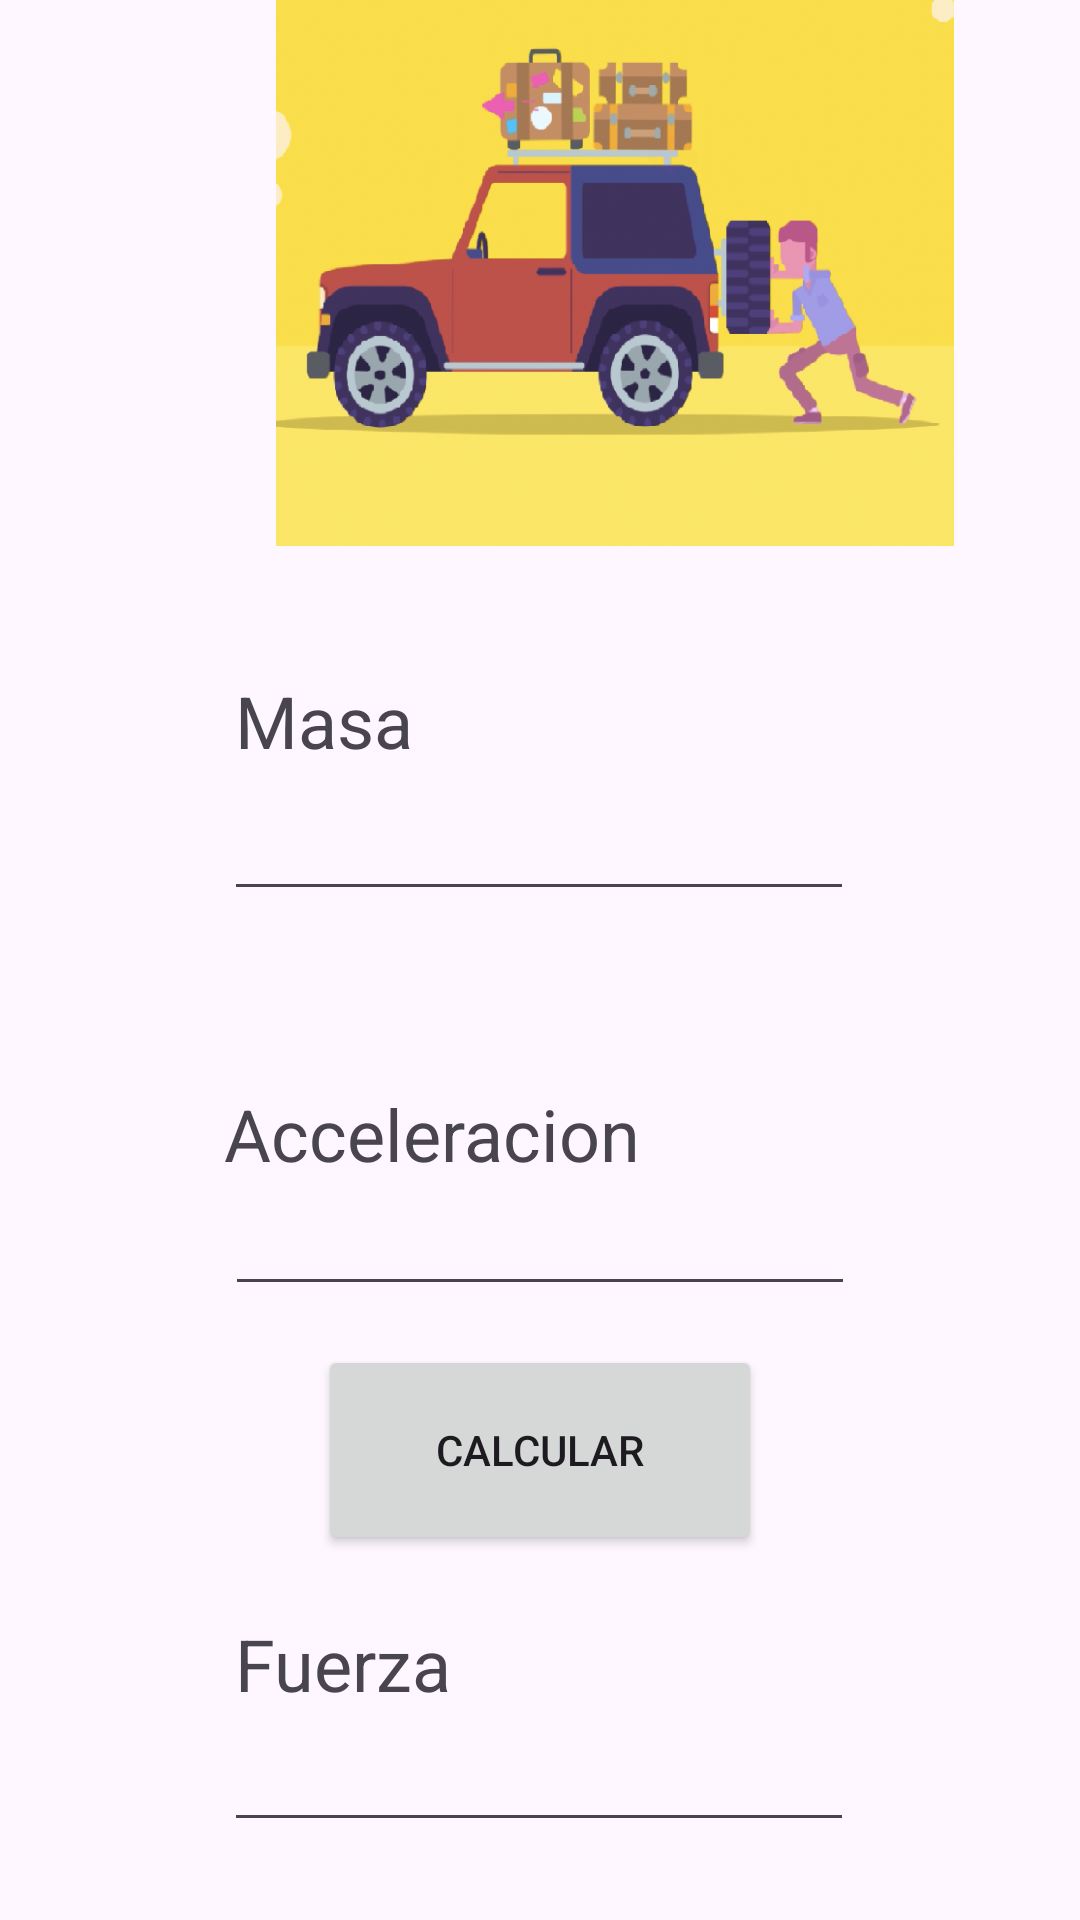

Produce the Android XML layout that renders to this screen, including the resource entries it uses.
<!-- AndroidManifest.xml: application theme Theme.Material3.DayNight -->
<!-- res/layout/activity_fisica.xml -->
<?xml version="1.0" encoding="utf-8"?>
<androidx.constraintlayout.widget.ConstraintLayout xmlns:android="http://schemas.android.com/apk/res/android"
    xmlns:app="http://schemas.android.com/apk/res-auto"
    xmlns:tools="http://schemas.android.com/tools"
    android:id="@+id/fisica"
    android:layout_width="match_parent"
    android:layout_height="match_parent"
    tools:context=".fisica">

    <EditText
        android:id="@+id/Masa"
        android:layout_width="wrap_content"
        android:layout_height="wrap_content"
        android:layout_marginStart="100dp"
        android:layout_marginTop="3dp"
        android:layout_marginEnd="101dp"
        android:layout_marginBottom="30dp"
        android:ems="10"
        android:gravity="start|top"
        android:inputType="textMultiLine"
        app:layout_constraintBottom_toTopOf="@+id/textView4"
        app:layout_constraintEnd_toEndOf="parent"
        app:layout_constraintStart_toStartOf="parent"
        app:layout_constraintTop_toBottomOf="@+id/textView3" />

    <EditText
        android:id="@+id/acceleracion"
        android:layout_width="wrap_content"
        android:layout_height="wrap_content"
        android:layout_marginStart="101dp"
        android:layout_marginEnd="101dp"
        android:layout_marginBottom="29dp"
        android:ems="10"
        android:gravity="start|top"
        android:inputType="textMultiLine"
        app:layout_constraintBottom_toTopOf="@+id/calcular_fuerza"
        app:layout_constraintEnd_toEndOf="parent"
        app:layout_constraintStart_toStartOf="parent"
        app:layout_constraintTop_toBottomOf="@+id/textView4" />

    <Button
        android:id="@+id/calcular_fuerza"
        android:layout_width="148dp"
        android:layout_height="70dp"
        android:layout_marginStart="160dp"
        android:layout_marginTop="13dp"
        android:layout_marginEnd="160dp"
        android:text="@string/calculate"
        app:layout_constraintEnd_toEndOf="parent"
        app:layout_constraintStart_toStartOf="parent"
        app:layout_constraintTop_toBottomOf="@+id/acceleracion" />

    <ImageView
        android:id="@+id/imageView4"
        android:layout_width="226dp"
        android:layout_height="204dp"
        android:layout_marginStart="92dp"
        android:layout_marginEnd="93dp"
        android:layout_marginBottom="460dp"
        app:layout_constraintBottom_toBottomOf="parent"
        app:layout_constraintEnd_toEndOf="parent"
        app:layout_constraintHorizontal_bias="0.0"
        app:layout_constraintStart_toStartOf="parent"
        app:layout_constraintTop_toTopOf="parent"
        app:srcCompat="@drawable/fuerza" />

    <EditText
        android:id="@+id/fuerza"
        android:layout_width="wrap_content"
        android:layout_height="wrap_content"
        android:layout_marginStart="100dp"
        android:layout_marginTop="2dp"
        android:layout_marginEnd="101dp"
        android:ems="10"
        android:gravity="start|top"
        android:inputType="textMultiLine"
        app:layout_constraintEnd_toEndOf="parent"
        app:layout_constraintStart_toStartOf="parent"
        app:layout_constraintTop_toBottomOf="@+id/textView5" />

    <TextView
        android:id="@+id/textView3"
        android:layout_width="wrap_content"
        android:layout_height="wrap_content"
        android:layout_marginStart="104dp"
        android:layout_marginTop="32dp"
        android:layout_marginEnd="248dp"
        android:layout_marginBottom="3dp"
        android:text="Masa"
        android:textSize="24sp"
        app:layout_constraintBottom_toTopOf="@+id/Masa"
        app:layout_constraintEnd_toEndOf="parent"
        app:layout_constraintStart_toStartOf="parent"
        app:layout_constraintTop_toBottomOf="@+id/imageView4" />

    <TextView
        android:id="@+id/textView4"
        android:layout_width="wrap_content"
        android:layout_height="wrap_content"
        android:layout_marginStart="102dp"
        android:layout_marginTop="28dp"
        android:layout_marginEnd="174dp"
        android:text="Acceleracion"
        android:textSize="24sp"
        app:layout_constraintBottom_toTopOf="@+id/acceleracion"
        app:layout_constraintEnd_toEndOf="parent"
        app:layout_constraintStart_toStartOf="parent"
        app:layout_constraintTop_toBottomOf="@+id/Masa" />

    <TextView
        android:id="@+id/textView5"
        android:layout_width="wrap_content"
        android:layout_height="wrap_content"
        android:layout_marginStart="104dp"
        android:layout_marginTop="20dp"
        android:layout_marginEnd="235dp"
        android:layout_marginBottom="2dp"
        android:text="Fuerza"
        android:textSize="24sp"
        app:layout_constraintBottom_toTopOf="@+id/fuerza"
        app:layout_constraintEnd_toEndOf="parent"
        app:layout_constraintStart_toStartOf="parent"
        app:layout_constraintTop_toBottomOf="@+id/calcular_fuerza" />

</androidx.constraintlayout.widget.ConstraintLayout>
<!-- resources referenced by this layout -->
<resources>
  <!-- drawable fuerza: png bitmap (drawable, 440793 bytes) -->
  <string name="calculate">CALCULAR</string>
</resources>
